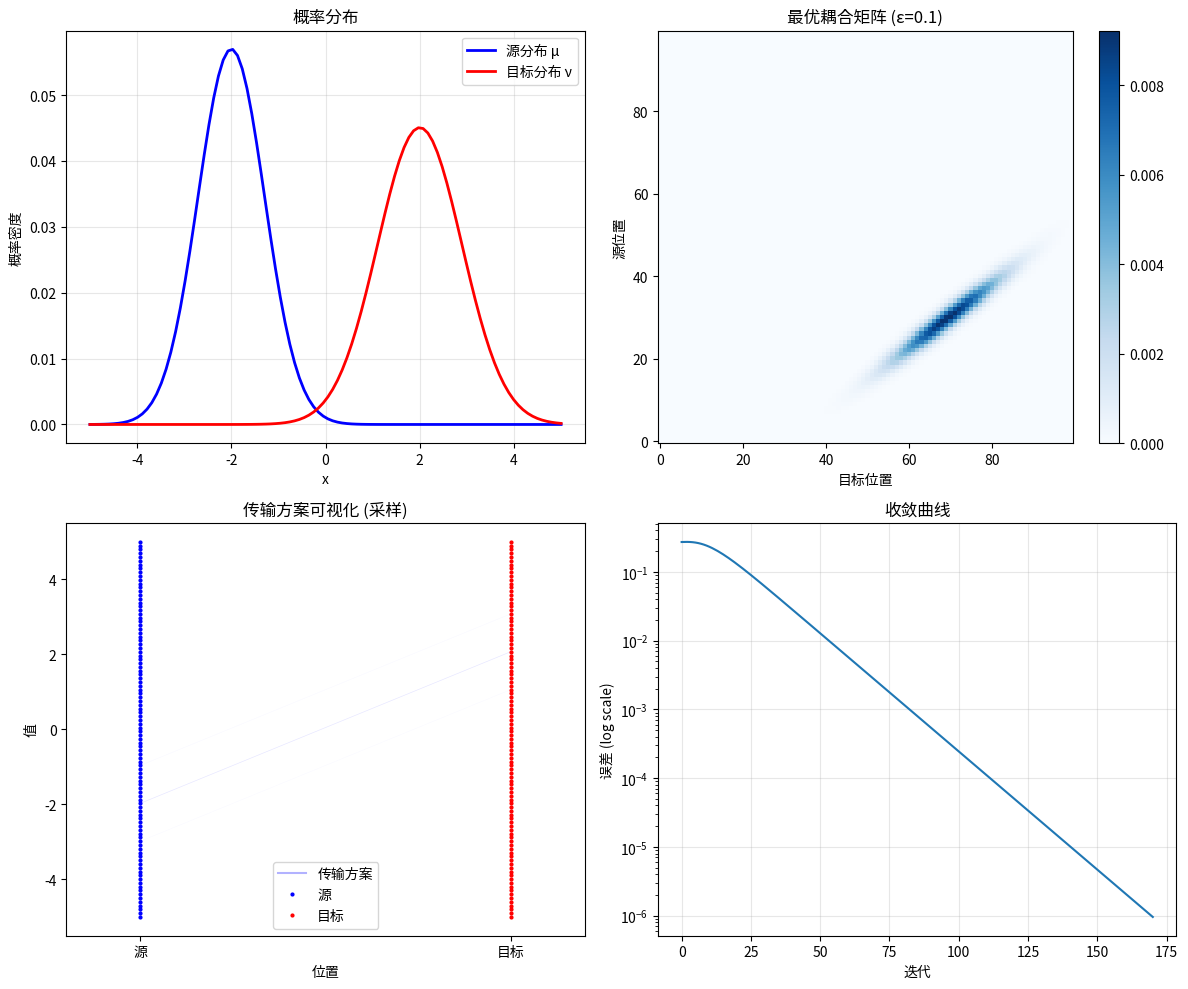
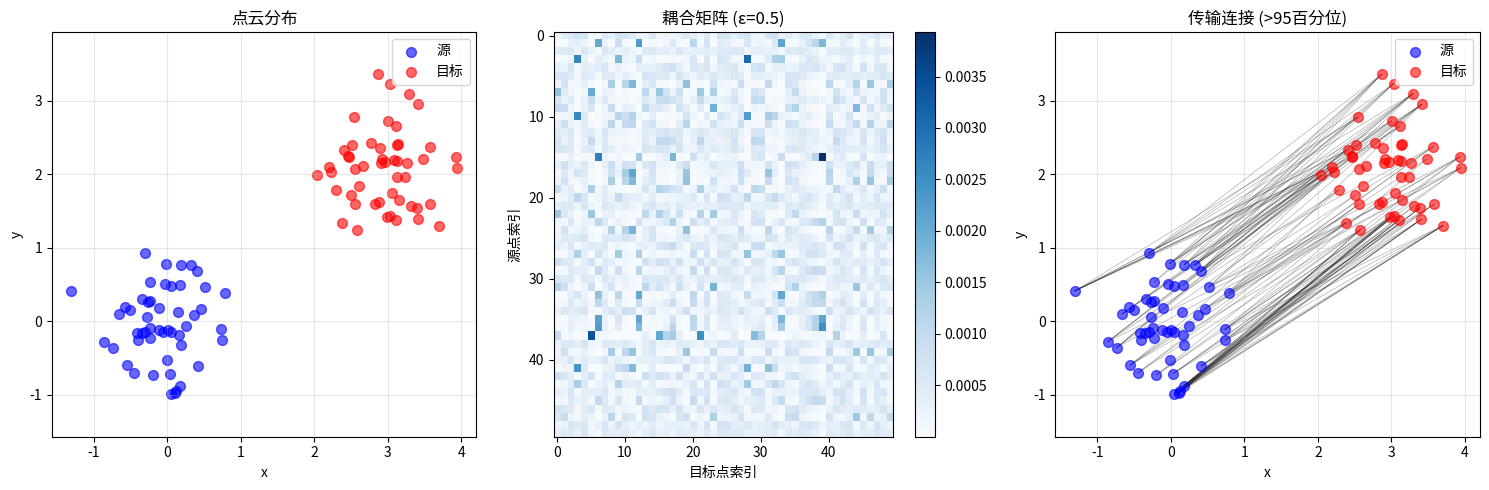
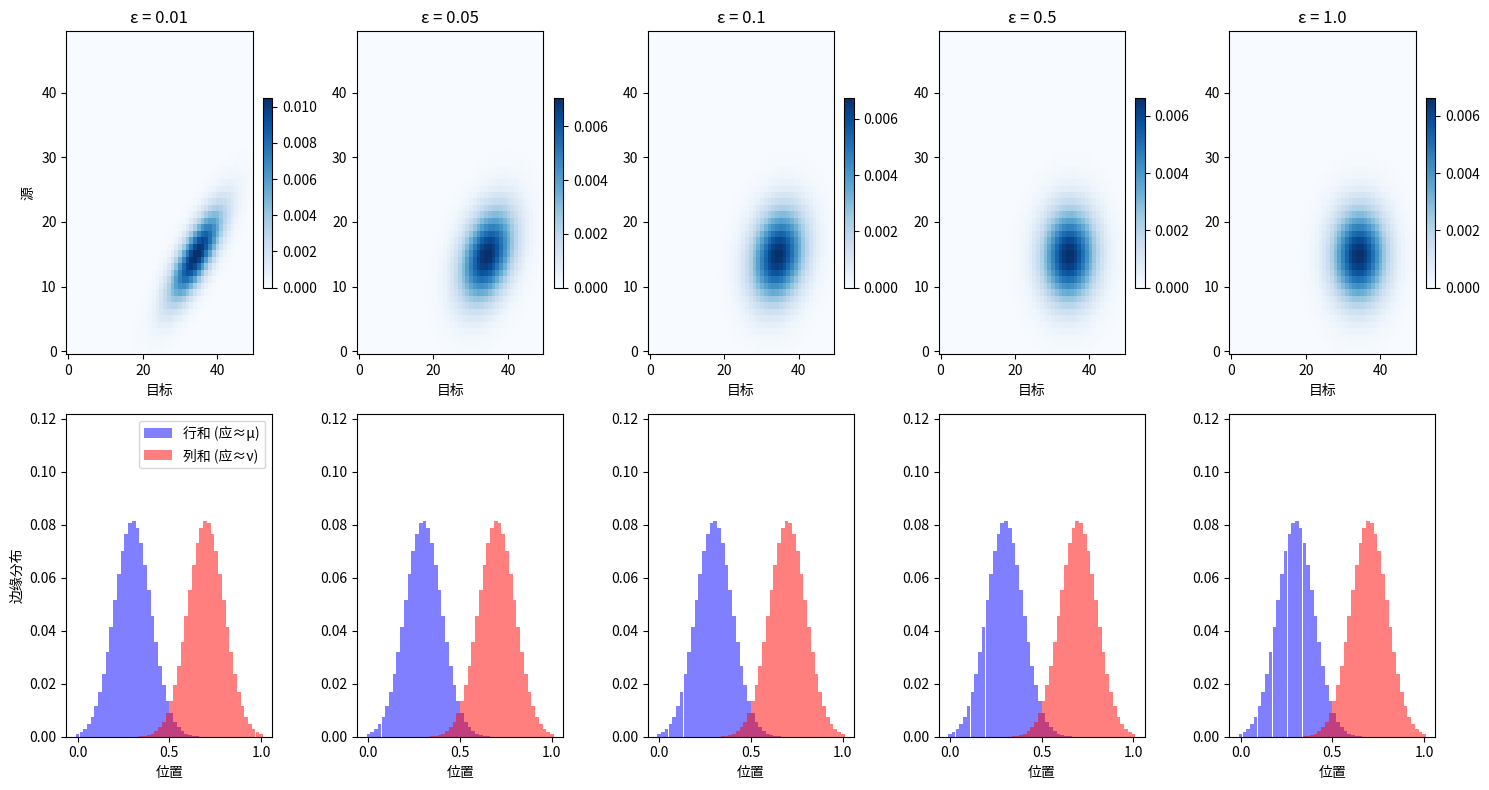

The matplotlib source for these figures, in order:
#!/usr/bin/env python3
"""
Sinkhorn 算法演示
================

本代码演示熵正则化最优传输的 Sinkhorn 算法。
适用于中等规模问题 (n ~ 100-10000)。

参考: "Optimal Transport for Machine Learners" by Gabriel Peyré (2025)
"""

import numpy as np
import matplotlib.pyplot as plt
from scipy.spatial.distance import cdist


def sinkhorn(mu, nu, C, epsilon=0.1, max_iter=1000, tol=1e-6, verbose=False):
    """
    Sinkhorn-Knopp 算法求解熵正则化最优传输

    求解以下问题:
        min_π <C, π> + ε * KL(π | μ ⊗ ν)
        s.t. π 1 = μ, π^T 1 = ν

    Parameters
    ----------
    mu : array (n,)
        源分布 (非负, 求和为 1)
    nu : array (m,)
        目标分布 (非负, 求和为 1)
    C : array (n, m)
        成本矩阵
    epsilon : float
        熵正则化参数
    max_iter : int
        最大迭代次数
    tol : float
        收敛阈值
    verbose : bool
        是否打印进度

    Returns
    -------
    pi : array (n, m)
        最优耦合矩阵
    log : dict
        包含收敛历史
    """
    n, m = C.shape

    # 验证输入
    assert np.allclose(mu.sum(), 1.0), "源分布必须归一化"
    assert np.allclose(nu.sum(), 1.0), "目标分布必须归一化"
    assert np.all(mu >= 0), "源分布必须非负"
    assert np.all(nu >= 0), "目标分布必须非负"

    # 核矩阵
    K = np.exp(-C / epsilon)

    # 初始化
    u = np.ones(n) / n
    v = np.ones(m) / m

    # 记录收敛历史
    errors = []

    for iteration in range(max_iter):
        u_prev = u.copy()

        # Sinkhorn 迭代 (在 log 空间增加数值稳定性)
        u = mu / (K @ v)
        v = nu / (K.T @ u)

        # 检查收敛: 边缘约束违反程度
        pi = np.diag(u) @ K @ np.diag(v)
        err_mu = np.linalg.norm(pi.sum(axis=1) - mu)
        err_nu = np.linalg.norm(pi.sum(axis=0) - nu)
        err = err_mu + err_nu
        errors.append(err)

        if err < tol:
            if verbose:
                print(f"收敛于迭代 {iteration}, 误差: {err:.2e}")
            break

        if verbose and iteration % 100 == 0:
            print(f"迭代 {iteration}, 误差: {err:.2e}")

    else:
        if verbose:
            print(f"达到最大迭代次数 {max_iter}, 最终误差: {err:.2e}")

    # 重构耦合
    pi = np.diag(u) @ K @ np.diag(v)

    log = {
        'iterations': iteration + 1,
        'error': err,
        'errors': errors,
        'u': u,
        'v': v
    }

    return pi, log


def wasserstein_distance(mu, nu, C, epsilon=0.1, **kwargs):
    """
    计算正则化 Wasserstein 距离

    Returns
    -------
    distance : float
        W_ε(μ, ν)
    """
    pi, _ = sinkhorn(mu, nu, C, epsilon=epsilon, **kwargs)
    return np.sum(pi * C)


def demo_1d_transport():
    """演示 1D 分布间的最优传输"""
    print("=" * 60)
    print("演示 1: 1D 分布间的最优传输")
    print("=" * 60)

    # 定义两个 1D 高斯分布
    x = np.linspace(-5, 5, 100)

    # 源分布: N(-2, 0.5)
    mu = np.exp(-(x + 2)**2 / (2 * 0.5))
    mu /= mu.sum()

    # 目标分布: N(2, 0.8)
    nu = np.exp(-(x - 2)**2 / (2 * 0.8))
    nu /= nu.sum()

    # 计算成本矩阵 (欧氏距离)
    C = cdist(x.reshape(-1, 1), x.reshape(-1, 1), metric='sqeuclidean')

    # 求解 OT
    epsilon = 0.1
    pi, log = sinkhorn(mu, nu, C, epsilon=epsilon, verbose=True)

    # 计算距离
    W = np.sum(pi * C)
    print(f"\nWasserstein-2 距离 (正则化): {W:.4f}")

    # 可视化
    fig, axes = plt.subplots(2, 2, figsize=(12, 10))

    # 绘制分布
    ax = axes[0, 0]
    ax.plot(x, mu, 'b-', label='源分布 μ', linewidth=2)
    ax.plot(x, nu, 'r-', label='目标分布 ν', linewidth=2)
    ax.set_xlabel('x')
    ax.set_ylabel('概率密度')
    ax.set_title('概率分布')
    ax.legend()
    ax.grid(True, alpha=0.3)

    # 绘制耦合矩阵
    ax = axes[0, 1]
    im = ax.imshow(pi, origin='lower', cmap='Blues', aspect='auto')
    ax.set_xlabel('目标位置')
    ax.set_ylabel('源位置')
    ax.set_title(f'最优耦合矩阵 (ε={epsilon})')
    plt.colorbar(im, ax=ax)

    # 绘制传输方案 (子集)
    ax = axes[1, 0]
    step = 10
    for i in range(0, len(x), step):
        for j in range(0, len(x), step):
            if pi[i, j] > 0.001:
                ax.plot([0, 1], [x[i], x[j]], 'b-', alpha=pi[i, j] * 10, linewidth=0.5)
    ax.plot(0, 0, 'b-', alpha=0.3, label='传输方案')
    ax.plot([0]*len(x), x, 'bo', markersize=2, label='源')
    ax.plot([1]*len(x), x, 'ro', markersize=2, label='目标')
    ax.set_xlim(-0.2, 1.2)
    ax.set_xlabel('位置')
    ax.set_ylabel('值')
    ax.set_title('传输方案可视化 (采样)')
    ax.legend()
    ax.set_xticks([0, 1])
    ax.set_xticklabels(['源', '目标'])

    # 收敛曲线
    ax = axes[1, 1]
    ax.semilogy(log['errors'])
    ax.set_xlabel('迭代')
    ax.set_ylabel('误差 (log scale)')
    ax.set_title('收敛曲线')
    ax.grid(True, alpha=0.3)

    plt.tight_layout()
    plt.savefig('sinkhorn_1d_demo.png', dpi=150, bbox_inches='tight')
    print("\n可视化已保存到 sinkhorn_1d_demo.png")
    plt.show()

    return mu, nu, pi


def demo_2d_transport():
    """演示 2D 点云间的最优传输"""
    print("\n" + "=" * 60)
    print("演示 2: 2D 点云间的最优传输")
    print("=" * 60)

    np.random.seed(42)

    # 生成两个 2D 点云
    n, m = 50, 50

    # 源点云: 高斯聚类
    mu_points = np.random.randn(n, 2) * 0.5 + np.array([0, 0])
    mu = np.ones(n) / n

    # 目标点云: 另一个高斯聚类
    nu_points = np.random.randn(m, 2) * 0.5 + np.array([3, 2])
    nu = np.ones(m) / m

    # 计算成本矩阵
    C = cdist(mu_points, nu_points, metric='sqeuclidean')

    # 求解 OT
    epsilon = 0.5
    pi, log = sinkhorn(mu, nu, C, epsilon=epsilon, verbose=True)

    # 可视化
    fig, axes = plt.subplots(1, 3, figsize=(15, 5))

    # 绘制点云
    ax = axes[0]
    ax.scatter(mu_points[:, 0], mu_points[:, 1], c='blue', s=50, label='源', alpha=0.6)
    ax.scatter(nu_points[:, 0], nu_points[:, 1], c='red', s=50, label='目标', alpha=0.6)
    ax.set_xlabel('x')
    ax.set_ylabel('y')
    ax.set_title('点云分布')
    ax.legend()
    ax.grid(True, alpha=0.3)
    ax.axis('equal')

    # 绘制耦合矩阵
    ax = axes[1]
    im = ax.imshow(pi, cmap='Blues', aspect='auto')
    ax.set_xlabel('目标点索引')
    ax.set_ylabel('源点索引')
    ax.set_title(f'耦合矩阵 (ε={epsilon})')
    plt.colorbar(im, ax=ax)

    # 绘制传输连接
    ax = axes[2]
    ax.scatter(mu_points[:, 0], mu_points[:, 1], c='blue', s=50, label='源', alpha=0.6, zorder=3)
    ax.scatter(nu_points[:, 0], nu_points[:, 1], c='red', s=50, label='目标', alpha=0.6, zorder=3)

    # 只绘制显著的连接
    threshold = np.percentile(pi, 95)
    for i in range(n):
        for j in range(m):
            if pi[i, j] > threshold:
                ax.plot([mu_points[i, 0], nu_points[j, 0]],
                       [mu_points[i, 1], nu_points[j, 1]],
                       'k-', alpha=0.3, linewidth=0.5, zorder=1)

    ax.set_xlabel('x')
    ax.set_ylabel('y')
    ax.set_title(f'传输连接 (>{95}百分位)')
    ax.legend()
    ax.grid(True, alpha=0.3)
    ax.axis('equal')

    plt.tight_layout()
    plt.savefig('sinkhorn_2d_demo.png', dpi=150, bbox_inches='tight')
    print("\n可视化已保存到 sinkhorn_2d_demo.png")
    plt.show()


def demo_epsilon_effect():
    """演示正则化参数 ε 的影响"""
    print("\n" + "=" * 60)
    print("演示 3: 正则化参数 ε 的影响")
    print("=" * 60)

    # 简单的 1D 例子
    n = 50
    x = np.linspace(0, 1, n)
    mu = np.exp(-(x - 0.3)**2 / 0.02)
    mu /= mu.sum()
    nu = np.exp(-(x - 0.7)**2 / 0.02)
    nu /= nu.sum()

    C = cdist(x.reshape(-1, 1), x.reshape(-1, 1), metric='sqeuclidean')

    # 测试不同的 epsilon
    epsilons = [0.01, 0.05, 0.1, 0.5, 1.0]

    fig, axes = plt.subplots(2, len(epsilons), figsize=(15, 8))

    for idx, eps in enumerate(epsilons):
        pi, log = sinkhorn(mu, nu, C, epsilon=eps, verbose=False)

        # 耦合矩阵
        ax = axes[0, idx]
        im = ax.imshow(pi, origin='lower', cmap='Blues', aspect='auto')
        ax.set_title(f'ε = {eps}')
        ax.set_xlabel('目标')
        if idx == 0:
            ax.set_ylabel('源')
        plt.colorbar(im, ax=ax, fraction=0.046)

        # 边缘分布
        ax = axes[1, idx]
        ax.bar(x, pi.sum(axis=1), width=0.02, alpha=0.5, label='行和 (应≈μ)', color='blue')
        ax.bar(x, pi.sum(axis=0), width=0.02, alpha=0.5, label='列和 (应≈ν)', color='red')
        if idx == 0:
            ax.set_ylabel('边缘分布')
            ax.legend()
        ax.set_xlabel('位置')
        ax.set_ylim(0, max(mu.max(), nu.max()) * 1.5)

    plt.tight_layout()
    plt.savefig('sinkhorn_epsilon_effect.png', dpi=150, bbox_inches='tight')
    print("\n可视化已保存到 sinkhorn_epsilon_effect.png")
    print("\n观察:")
    print("- ε 小: 稀疏解，接近精确 OT")
    print("- ε 大: 稠密平滑解，但偏差增大")
    plt.show()


if __name__ == '__main__':
    print("\n" + "=" * 60)
    print("Sinkhorn 算法演示")
    print("基于: Optimal Transport for Machine Learners")
    print("作者: Gabriel Peyré (2025)")
    print("=" * 60)

    # 运行演示
    demo_1d_transport()
    demo_2d_transport()
    demo_epsilon_effect()

    print("\n" + "=" * 60)
    print("所有演示完成!")
    print("=" * 60)
